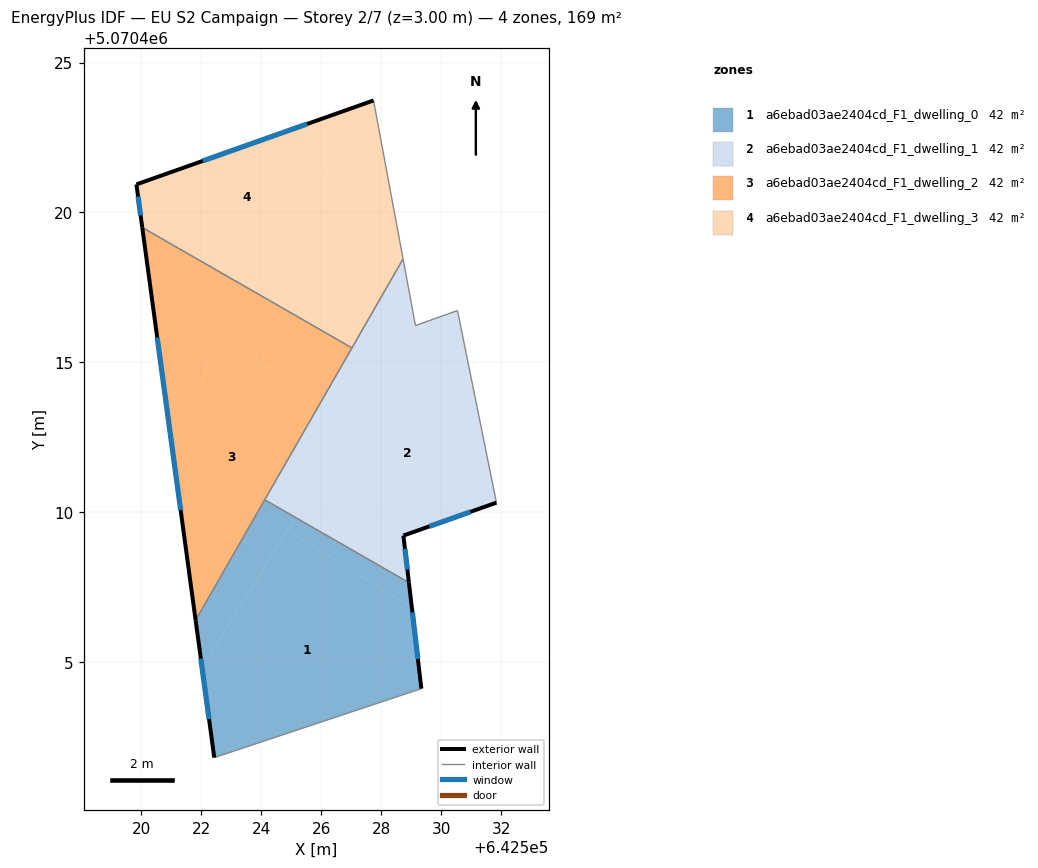
=== STOREY PLAN SPEC (per zone: floor XY polygon, exterior-wall plan segments, windows/doors) ===
zone 1: a6ebad03ae2404cd_F1_dwelling_0  (42.2 m²)
  floor: (642529.02, 5070406.82) (642529.34, 5070404.12) (642522.44, 5070401.82) (642522.03, 5070404.82) (642524.87, 5070409.40)
  floor: (642525.14, 5070409.83) (642522.03, 5070404.82) (642521.81, 5070406.40) (642524.12, 5070410.42)
  floor: (642528.93, 5070407.66) (642529.02, 5070406.82) (642524.87, 5070409.40) (642525.14, 5070409.83)
  exterior wall: (642521.81, 5070406.40) – (642522.44, 5070401.82)  [4.6 m]
    window: (642521.99, 5070405.12) – (642522.26, 5070403.11)  [2.7 m²]
  exterior wall: (642529.34, 5070404.12) – (642528.93, 5070407.66)  [3.6 m]
    window: (642529.22, 5070405.11) – (642529.04, 5070406.67)  [2.1 m²]
  interior walls: 3
zone 2: a6ebad03ae2404cd_F1_dwelling_1  (42.2 m²)
  floor: (642530.55, 5070416.73) (642531.84, 5070410.32) (642528.74, 5070409.22) (642528.93, 5070407.66) (642525.14, 5070409.83) (642529.14, 5070416.26) (642529.15, 5070416.23)
  floor: (642528.73, 5070418.45) (642529.14, 5070416.26) (642527.14, 5070413.05) (642526.03, 5070413.74)
  floor: (642527.14, 5070413.05) (642525.14, 5070409.83) (642524.12, 5070410.42) (642526.03, 5070413.74)
  exterior wall: (642528.74, 5070409.22) – (642531.84, 5070410.32)  [3.3 m]
    window: (642529.61, 5070409.53) – (642530.98, 5070410.02)  [1.9 m²]
  exterior wall: (642528.93, 5070407.66) – (642528.74, 5070409.22)  [1.6 m]
    window: (642528.87, 5070408.10) – (642528.79, 5070408.79)  [0.9 m²]
  interior walls: 6
zone 3: a6ebad03ae2404cd_F1_dwelling_2  (42.2 m²)
  floor: (642526.03, 5070413.74) (642521.81, 5070406.40) (642520.95, 5070412.79) (642522.79, 5070415.75)
  floor: (642527.03, 5070415.48) (642526.03, 5070413.74) (642522.79, 5070415.75) (642523.78, 5070417.35)
  floor: (642523.78, 5070417.35) (642520.95, 5070412.79) (642520.03, 5070419.50)
  exterior wall: (642520.03, 5070419.50) – (642521.81, 5070406.40)  [13.2 m]
    window: (642520.53, 5070415.83) – (642521.31, 5070410.07)  [7.7 m²]
  interior walls: 3
zone 4: a6ebad03ae2404cd_F1_dwelling_3  (42.2 m²)
  floor: (642527.75, 5070423.73) (642523.78, 5070417.35) (642520.03, 5070419.50) (642519.84, 5070420.94)
  floor: (642527.75, 5070423.74) (642528.73, 5070418.45) (642527.03, 5070415.48) (642522.28, 5070418.21) (642523.78, 5070417.35)
  exterior wall: (642519.84, 5070420.94) – (642520.03, 5070419.50)  [1.5 m]
    window: (642519.89, 5070420.53) – (642519.98, 5070419.90)  [0.8 m²]
  exterior wall: (642527.75, 5070423.74) – (642519.84, 5070420.94)  [8.4 m]
    window: (642525.53, 5070422.95) – (642522.05, 5070421.72)  [4.9 m²]
  interior walls: 3

=== DERIVED (storey summary) ===
Building: EU S2 Campaign
Storey: 2 of 7  (floor level z = 3.00 m)
Storey gross floor area: 168.8 m²
Zones on this storey: 4
  - a6ebad03ae2404cd_F1_dwelling_0: floor 42.2 m²; exterior wall 8.2 m (24.6 m²); 2 window(s) 4.7 m²; WWR 19.3%
  - a6ebad03ae2404cd_F1_dwelling_1: floor 42.2 m²; exterior wall 4.9 m (14.6 m²); 2 window(s) 2.8 m²; WWR 19.3%
  - a6ebad03ae2404cd_F1_dwelling_2: floor 42.2 m²; exterior wall 13.2 m (39.6 m²); 1 window(s) 7.7 m²; WWR 19.3%
  - a6ebad03ae2404cd_F1_dwelling_3: floor 42.2 m²; exterior wall 9.8 m (29.5 m²); 2 window(s) 5.7 m²; WWR 19.3%
Zone adjacency (shared interzone walls):
  - a6ebad03ae2404cd_F1_dwelling_0 ↔ a6ebad03ae2404cd_F1_dwelling_1
  - a6ebad03ae2404cd_F1_dwelling_0 ↔ a6ebad03ae2404cd_F1_dwelling_2
  - a6ebad03ae2404cd_F1_dwelling_1 ↔ a6ebad03ae2404cd_F1_dwelling_2
  - a6ebad03ae2404cd_F1_dwelling_1 ↔ a6ebad03ae2404cd_F1_dwelling_3
  - a6ebad03ae2404cd_F1_dwelling_2 ↔ a6ebad03ae2404cd_F1_dwelling_3